Photos from the image-classification dataset "dataset_processed" in the GitHub repository snehadpatel/Local-Vegetable-Variety-Classifier. Its 5 classes are: green chilli Marcha, ladies finger, pointed gourd, ivy gourd, peas.

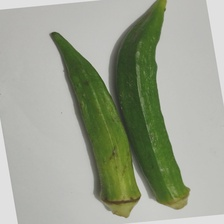
Label: ladies finger

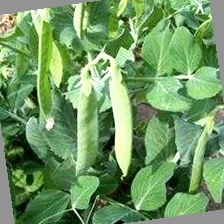
Label: peas

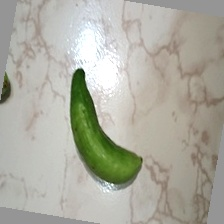
Label: ivy gourd

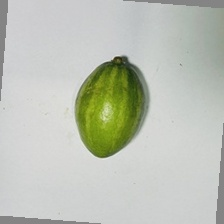
Label: pointed gourd

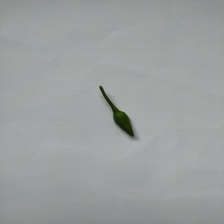
Label: green chilli Marcha

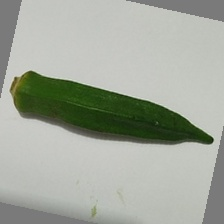
Label: ladies finger
